Run: headless pygame with SDL's dummy video driver; simulated clock (each Clock.tick advances the game by its frame time, no real sleeping); random seed 0; keys injected as events and as key.get_pressed() state; no mouse input.
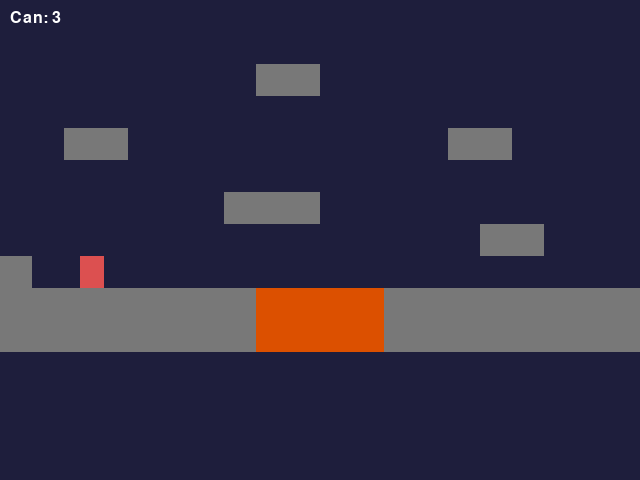
Frame 1 of 4 · flips 1–60 · no input
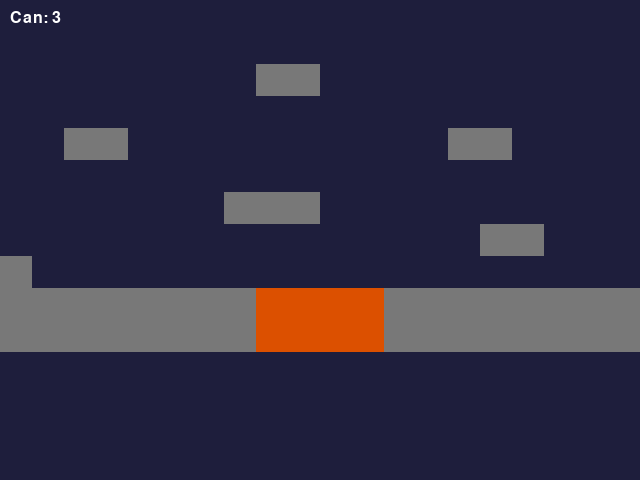
Frame 2 of 4 · flips 61–180 · tapped SPACE, RETURN · held RIGHT (→), D
Frame 3 of 4 · flips 181–300 · held DOWN (↓), S · screen unchanged from frame 2, image omitted
Frame 4 of 4 · flips 301–420 · held LEFT (←), A, UP (↑), W · screen unchanged from frame 3, image omitted

The pygame program that drew these frames:

"""
Lab 10 - Çalışma 4 (Bonus) Başlangıç Kodu
Tehlike ve Spawn Sistemi

Bu dosya Lab 10 föyü ile birlikte kullanılır.
Çalışma 3'ün üzerine lava tehlikesi ve spawn dönüş mekaniği ekleyin.

Lab: 10 - Tile-Based Oyun Dünyası
Çalışma: 4 - Tehlike ve Spawn (Bonus)

Çalıştırma: uv run python calisma4.py
"""

import pygame

GENISLIK = 640
YUKSEKLIK = 480
TILE = 32

# GOREV BONUS: Haritaya L (lava) karakterleri ekle
HARITA_STR = [
    "                    ",
    "                    ",
    "        22          ",
    "                    ",
    "  22          22    ",
    "                    ",
    "       222          ",
    "               22   ",
    "2                   ",
    "22222222LLLL22222222",  # örnek: LLLL lava zemini
    "22222222LLLL22222222",
]


def tile_gruplari(harita):
    katilar, tehlikeler = [], []
    for r, satir in enumerate(harita):
        for c, ch in enumerate(satir):
            rect = pygame.Rect(c * TILE, r * TILE, TILE, TILE)
            if ch == "2":
                katilar.append(rect)
            elif ch == "L":
                tehlikeler.append(rect)
    return katilar, tehlikeler


class Oyuncu:
    def __init__(self, x, y):
        self.spawn = (x, y)
        self.rect = pygame.Rect(x, y, 24, 32)
        self.vx = 0
        self.vy = 0
        self.yerde = False
        self.can = 3

    def yeniden_dogur(self):
        """GOREV BONUS: Oyuncuyu spawn'a döndür, hızları sıfırla."""
        # self.rect.topleft = self.spawn
        # self.vx = 0
        # self.vy = 0
        pass  # buraya kod yaz

    def guncelle(self, tuslar, katilar):
        self.vx = 0
        if tuslar[pygame.K_LEFT]:
            self.vx = -3
        if tuslar[pygame.K_RIGHT]:
            self.vx = 3
        self.rect.x += self.vx
        for k in katilar:
            if self.rect.colliderect(k):
                if self.vx > 0:
                    self.rect.right = k.left
                elif self.vx < 0:
                    self.rect.left = k.right
        self.vy += 0.5
        self.rect.y += int(self.vy)
        self.yerde = False
        for k in katilar:
            if self.rect.colliderect(k):
                if self.vy > 0:
                    self.rect.bottom = k.top
                    self.yerde = True
                elif self.vy < 0:
                    self.rect.top = k.bottom
                self.vy = 0

    def zipla(self):
        if self.yerde:
            self.vy = -10


def main():
    pygame.init()
    ekran = pygame.display.set_mode((GENISLIK, YUKSEKLIK))
    pygame.display.set_caption("Lab 10 - Çalışma 4 (Bonus)")
    saat = pygame.time.Clock()
    font = pygame.font.Font(None, 24)

    katilar, tehlikeler = tile_gruplari(HARITA_STR)
    oyuncu = Oyuncu(80, 200)
    oyun_bitti = False

    calistir = True
    while calistir:
        for olay in pygame.event.get():
            if olay.type == pygame.QUIT:
                calistir = False
            elif olay.type == pygame.KEYDOWN:
                if olay.key == pygame.K_SPACE and not oyun_bitti:
                    oyuncu.zipla()

        if not oyun_bitti:
            oyuncu.guncelle(pygame.key.get_pressed(), katilar)

            # GOREV BONUS: Tehlike kontrolü
            # for t in tehlikeler:
            #     if oyuncu.rect.colliderect(t):
            #         oyuncu.can -= 1
            #         oyuncu.yeniden_dogur()
            #         if oyuncu.can <= 0:
            #             oyun_bitti = True
            #         break

        ekran.fill((30, 30, 60))
        for k in katilar:
            pygame.draw.rect(ekran, (120, 120, 120), k)
        for t in tehlikeler:
            pygame.draw.rect(ekran, (220, 80, 0), t)

        pygame.draw.rect(ekran, (220, 80, 80), oyuncu.rect)

        ekran.blit(font.render(
            f"Can: {oyuncu.can}",
            True, (255, 255, 255)), (10, 10))

        if oyun_bitti:
            m = font.render("[GAME OVER]", True, (255, 80, 80))
            ekran.blit(m, m.get_rect(
                center=(GENISLIK // 2, YUKSEKLIK // 2)))

        pygame.display.flip()
        saat.tick(60)

    pygame.quit()


if __name__ == "__main__":
    main()
